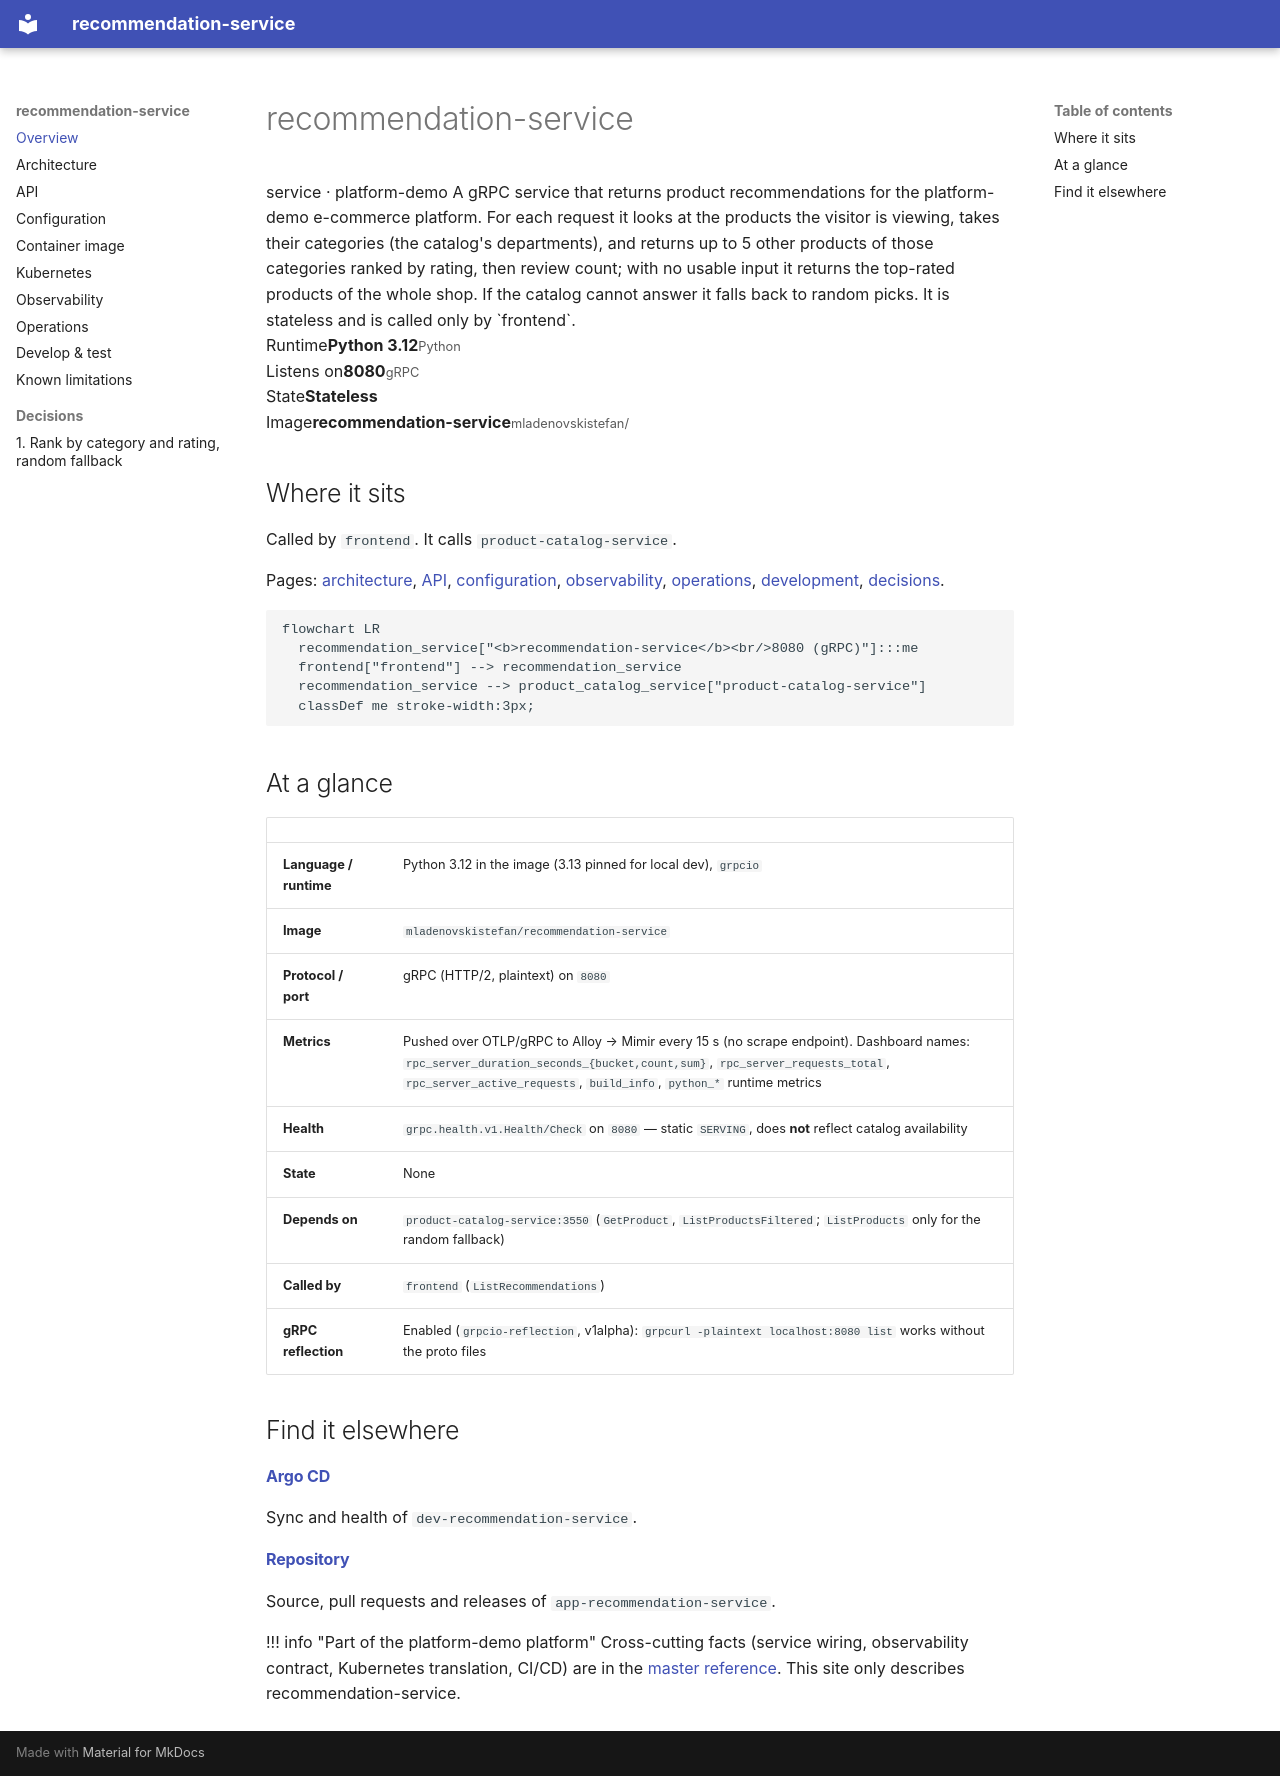

repository: platform-boutique/app-recommendation-service · page: index.html · generator: mkdocs

# recommendation-service

<div class="pd-hero" markdown>
<span class="pd-kicker">service · platform-demo</span>

A gRPC service that returns product recommendations for the platform-demo e-commerce platform. For each request it looks at the products the visitor is viewing, takes their categories (the catalog's departments), and returns up to 5 other products of those categories ranked by rating, then review count; with no usable input it returns the top-rated products of the whole shop. If the catalog cannot answer it falls back to random picks. It is stateless and is called only by `frontend`.
</div>

<div class="pd-facts" markdown>
<div><span>Runtime</span><strong>Python 3.12</strong><small>Python</small></div>
<div><span>Listens on</span><strong>8080</strong><small>gRPC</small></div>
<div><span>State</span><strong>Stateless</strong></div>
<div><span>Image</span><strong>recommendation-service</strong><small>mladenovskistefan/</small></div>
</div>

## Where it sits

Called by `frontend`. It calls `product-catalog-service`.

Pages: [architecture](architecture.md), [API](api.md), [configuration](configuration.md), [observability](observability.md), [operations](operations.md), [development](development.md), [decisions](adr/0001-rank-by-category-rating-with-random-fallback.md).

```mermaid
flowchart LR
  recommendation_service["<b>recommendation-service</b><br/>8080 (gRPC)"]:::me
  frontend["frontend"] --> recommendation_service
  recommendation_service --> product_catalog_service["product-catalog-service"]
  classDef me stroke-width:3px;
```

## At a glance

| | |
|---|---|
| **Language / runtime** | Python 3.12 in the image (3.13 pinned for local dev), `grpcio` |
| **Image** | `mladenovskistefan/recommendation-service` |
| **Protocol / port** | gRPC (HTTP/2, plaintext) on `8080` |
| **Metrics** | Pushed over OTLP/gRPC to Alloy → Mimir every 15 s (no scrape endpoint). Dashboard names: `rpc_server_duration_seconds_{bucket,count,sum}`, `rpc_server_requests_total`, `rpc_server_active_requests`, `build_info`, `python_*` runtime metrics |
| **Health** | `grpc.health.v1.Health/Check` on `8080` — static `SERVING`, does **not** reflect catalog availability |
| **State** | None |
| **Depends on** | `product-catalog-service:3550` (`GetProduct`, `ListProductsFiltered`; `ListProducts` only for the random fallback) |
| **Called by** | `frontend` (`ListRecommendations`) |
| **gRPC reflection** | Enabled (`grpcio-reflection`, v1alpha): `grpcurl -plaintext localhost:8080 list` works without the proto files |

## Find it elsewhere

<div class="pd-cards" markdown>
<div><h4><a href="https://argocd.platform-demo.click/applications/argocd/dev-recommendation-service">Argo CD</a></h4><p>Sync and health of <code>dev-recommendation-service</code>.</p></div>
<div><h4><a href="https://github.com/platform-boutique/app-recommendation-service">Repository</a></h4><p>Source, pull requests and releases of <code>app-recommendation-service</code>.</p></div>
</div>

!!! info "Part of the platform-demo platform"
    Cross-cutting facts (service wiring, observability contract, Kubernetes translation, CI/CD) are in the
    [master reference](https://github.com/platform-boutique/platform-demo-docs). This site only describes recommendation-service.
